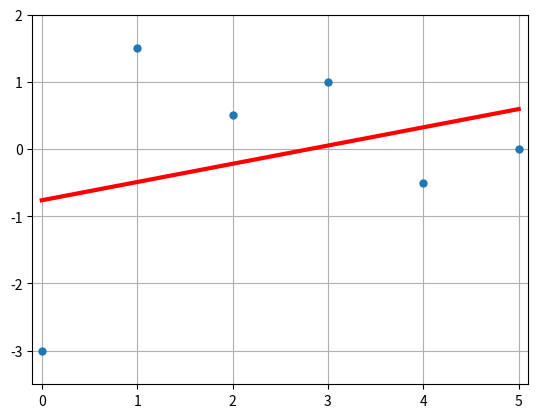

The matplotlib source for this figure:
# -*- coding: utf-8 -*-
"""
Created on Mon Oct 28 10:33:33 2019

@author: Магистр
"""
import numpy as np
import scipy as sc
import math
import scipy.linalg as la
import sympy
import matplotlib.pyplot as plt
'''
#Zad 6.1
print('Zad 6.1')
X=np.array([[3,4,5,1],[0,6,7,2],[1,1,6,3],[4,5,2,4]])
Y=np.eye(4)
for i in range(4):
    Y[i]=sc.misc.factorial(X[i])
Z=np.eye(4)
for i in range(4):
    for j in range(4):
        Z[i][j]=math.exp(X[i][j])
print(Y,Z,sep='\n')
#Zad 6.2
print('Zad 6.2')
a=np.matrix([1,-1,6])
b=np.matrix([-3,2,1]).transpose()
ra=la.norm(a)
rb=la.norm(b)
S=np.dot(a,b)
fi=math.acos(a*b/(ra*rb))
S1=np.cross(a,b.transpose())
S2=np.outer(a,b)
print(ra,rb,S,fi,S1,S2,sep='\n')
#Zad 6.3
print('Zad 6.3')
A=np.array([[1,1,2],[1,3,1],[4,1,1]])
B=np.array([[-1,-1,3],[4,-3,-1],[4,2,1]])
C=la.inv(A)
a=la.det(A)
D=la.solve(A,B)
print(np.dot(A,C),C,a,np.dot(A,B),A*B,np.dot(A,B)-A*B,np.dot(A,D)-B,sep='\n')
#Zad 6.4
print('Zad 6.4')
x=np.matrix([3,-1,4])
A=np.matrix([[0,1,-1],[1,0,0],[1,0,1]])
B=np.matrix([[0,1,0],[0,0,2],[1,0,0]])
y=np.dot(x,np.dot(B,2*A+B))
z=np.dot(x,np.dot(A,B)-np.dot(B,A))
print(y,z,sep='\n')
#Zad 6.5
print('Zad 6.5')
x,y,z=sympy.symbols('x y z')
A=sympy.solve([x+y-z,sympy.Eq(3*x+2*y+z,5),sympy.Eq(4*x-y+5*z,3)],x,y,z)
#B=sympy.solve_linear(sympy.Matrix(([1,1,-1,0],[3,2,1,5],[4,-1,5,3])),x,y,z)
print(A,sep='\n')
#Zad 6.6
print('Zad 6.6')
y0=-1
h=0.01
a=0
b=1
x=np.array([a,])
y=np.array([y0,])
i=0
while (a<=b):
    a=a+h; k=y[i];
    x=np.append(x,a,)
    y=np.append(y,k+h*(math.sin(x[i])-k))
    i+=1
yy=np.array([])
for i in range(len(y)-1):
    yy=np.append(yy,y[i+1]-y[i])
x=np.delete(x,x[-1])
plt.plot(x,yy,'o',markersize=10)
plt.grid(True)
plt.show()
#Zad 6.7
print('Zad 6.7')
n=50
h=1/(n-1)
a0=np.ones(n)*(h+1)
a1=np.ones(n)*(-2-h)
a2=np.ones(n)
a=np.vstack((a0,a1,a2))
a[0][0]=0
a[1][0]=1
a[2][-1]=0
a[0][1]=0
a[1][-1]=1
a[2][-2]=0
print(a)
v=np.ones(n)*(h**2)
v[0]=0
v[n-1]=0
print(v)
y=la.solve_banded((1,1),a,v)
print(y)
xx=np.linspace(0,1,101)
yy=np.array([])
for i in range(len(xx)):
    yy=np.append(yy,(math.e-math.exp(1-xx[i])+xx[i]-math.e*xx[i])/(1-math.e))
plt.plot(xx,yy,'r', linewidth=3)
x=np.linspace(0,1,n)
print(x)
plt.plot(x,y,'o',markersize=7)
plt.grid(True)
plt.show()
'''
#Zad 6.8
print('Zad 6.8')
x=np.array([0,1,2,3,4,5])
y=np.array([-3,1.5,0.5,1,-0.5,0])
A=np.vstack([x,np.ones(len(x))]).transpose()
print(A)
a,b = la.lstsq(A,y)[0]
print(a,b)
plt.plot(x,y,'o',markersize=5)
plt.plot(x,a*x+b,'r',linewidth=3)
plt.xlim(-0.1,5.1);plt.ylim(-3.5,2);plt.grid(True)
plt.show()    
